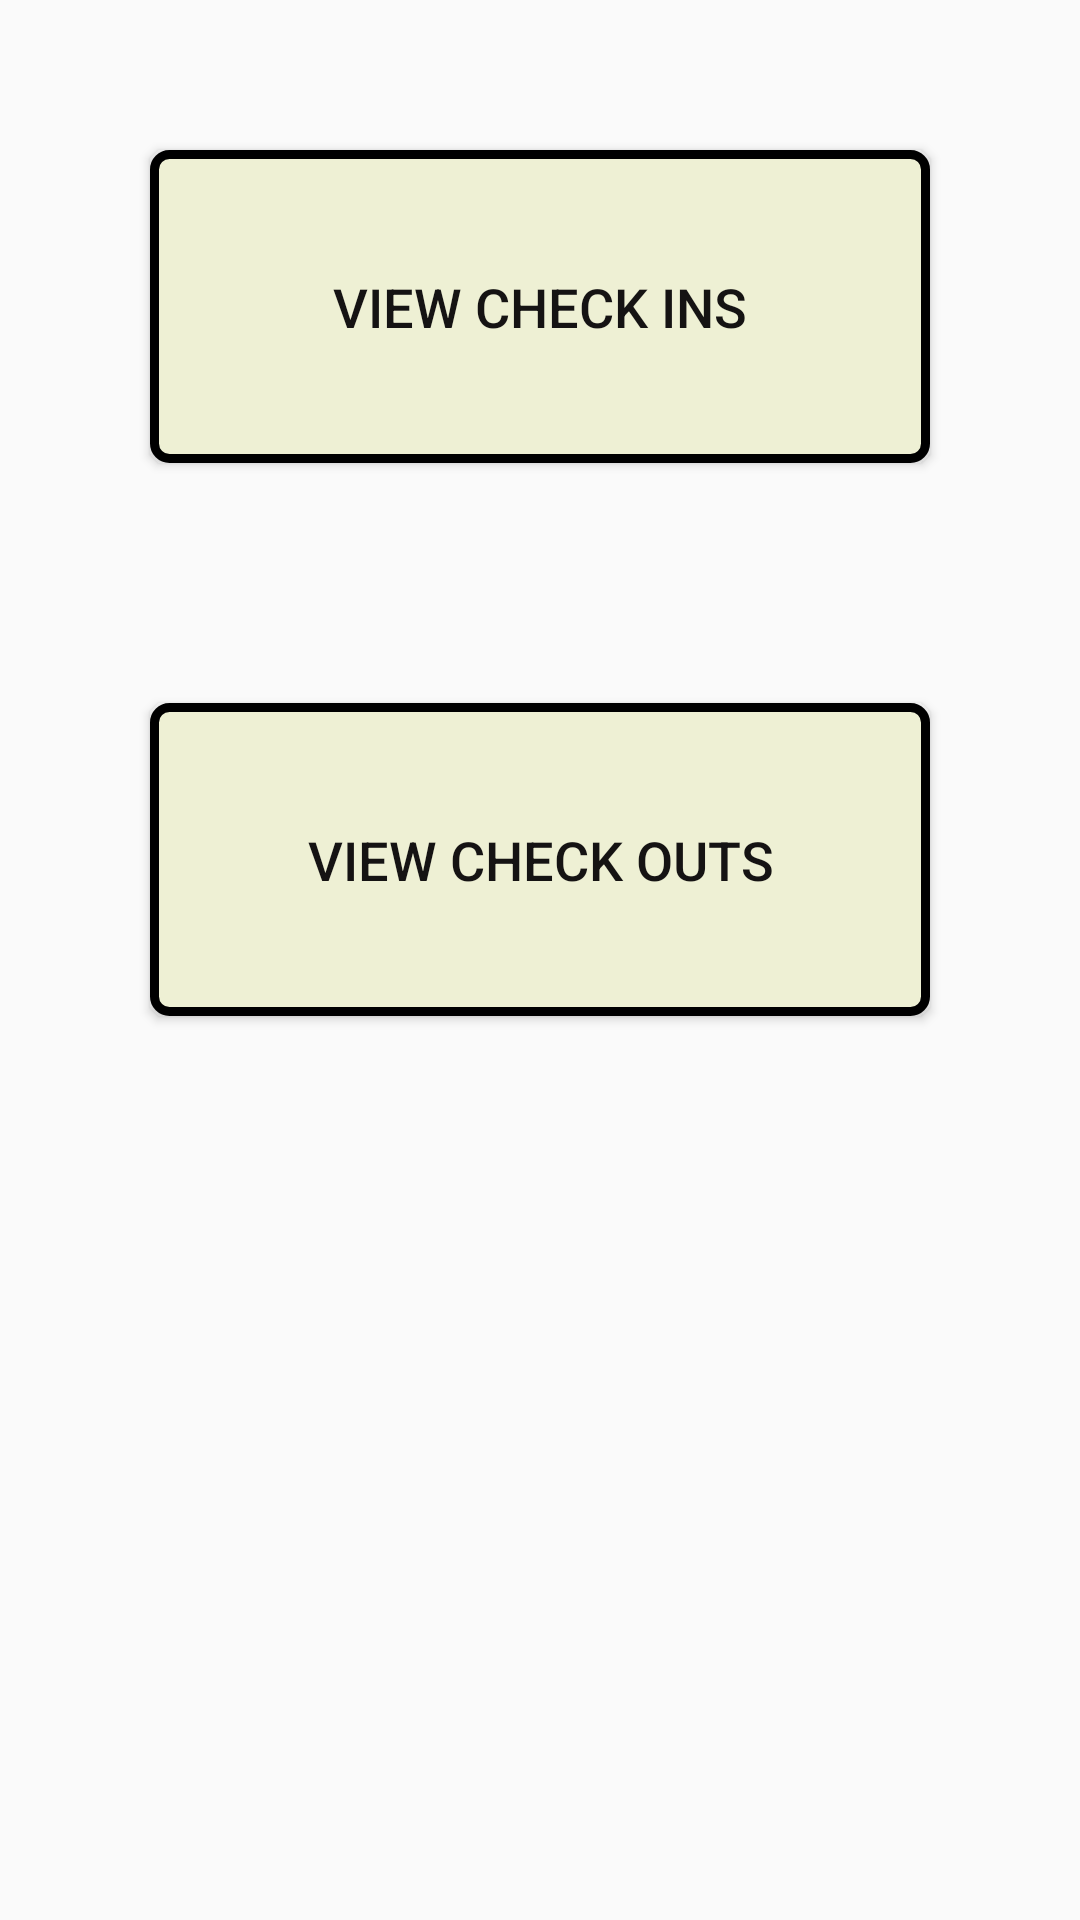

Reconstruct the res/layout file that produces this screen, plus the resources it refers to.
<!-- AndroidManifest.xml: application theme Theme.GoldenBeachHotelManagementSystem -->
<!-- res/layout/activity_checkin_checkout_menu.xml -->
<?xml version="1.0" encoding="utf-8"?>
<androidx.constraintlayout.widget.ConstraintLayout
    xmlns:android="http://schemas.android.com/apk/res/android"
    xmlns:app="http://schemas.android.com/apk/res-auto"
    xmlns:tools="http://schemas.android.com/tools"
    android:layout_width="match_parent"
    android:layout_height="match_parent">

    <android.widget.Button
        android:id="@+id/view_check_ins_button"
        android:layout_width="0dp"
        android:background="@drawable/item_background"
        android:layout_height="wrap_content"
        android:layout_marginTop="50dp"
        android:layout_marginHorizontal="50dp"
        android:paddingVertical="40dp"
        android:text="@string/view_check_ins"
        android:textColor="@color/text_color_brown"
        android:textSize="18sp"
        app:layout_constraintEnd_toEndOf="parent"
        app:layout_constraintStart_toStartOf="parent"
        app:layout_constraintTop_toTopOf="parent" />

    <android.widget.Button
        android:id="@+id/view_check_outs_button"
        android:layout_width="0dp"
        android:layout_height="wrap_content"
        android:layout_marginTop="80dp"
        android:layout_marginHorizontal="50dp"
        android:paddingVertical="40dp"
        android:text="@string/view_check_outs"
        android:textColor="@color/text_color_brown"
        android:textSize="18sp"
        android:background="@drawable/item_background"
        app:layout_constraintEnd_toEndOf="parent"
        app:layout_constraintStart_toStartOf="parent"
        app:layout_constraintTop_toBottomOf="@id/view_check_ins_button" />

</androidx.constraintlayout.widget.ConstraintLayout>
<!-- resources referenced by this layout -->
<resources>
  <color name="text_color_brown">#151313</color>
  <!-- drawable item_background (drawable) -->
  <shape xmlns:android="http://schemas.android.com/apk/res/android" android:shape="rectangle" >
      <solid android:color="@color/item_background_yellow" />
      <stroke
          android:width="3dp"
          android:color="@color/black" >
      </stroke>
      <corners
          android:radius="5dp">
      </corners>
  </shape>
  <string name="view_check_ins">View Check Ins</string>
  <string name="view_check_outs">View Check Outs</string>
  <style name="Theme.GoldenBeachHotelManagementSystem" parent="Theme.AppCompat.Light.NoActionBar">
          
          <item name="colorPrimary">@color/header_background_gold</item>
          <item name="colorPrimaryVariant">@color/purple_700</item>
          <item name="colorOnPrimary">@color/white</item>
          
          <item name="colorSecondary">@color/teal_200</item>
          <item name="colorSecondaryVariant">@color/teal_700</item>
          <item name="colorOnSecondary">@color/black</item>
          
          <item name="android:statusBarColor" tools:targetApi="l">?attr/colorPrimaryVariant</item>
          <item name="android:forceDarkAllowed" tools:targetApi="q">false</item>
          
      </style>
  <color name="item_background_yellow">#EEF0D4</color>
  <color name="black">#FF000000</color>
  <color name="header_background_gold">#D9DAA520</color>
  <color name="purple_700">#FF3700B3</color>
  <color name="white">#FFFFFFFF</color>
  <color name="teal_200">#FF03DAC5</color>
  <color name="teal_700">#FF018786</color>
</resources>
